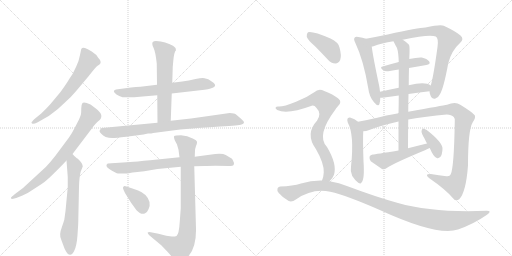
t = 0.00 s
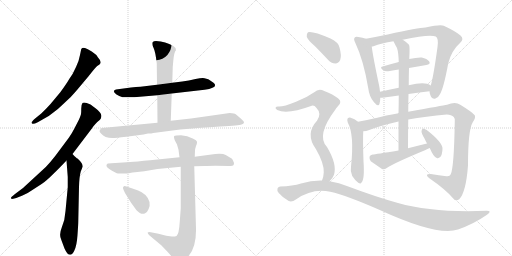
t = 3.29 s
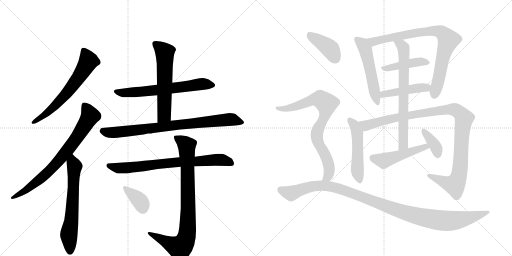
t = 6.58 s
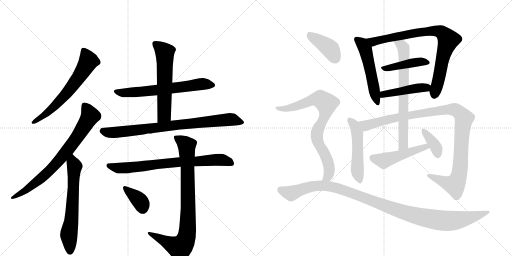
t = 9.87 s
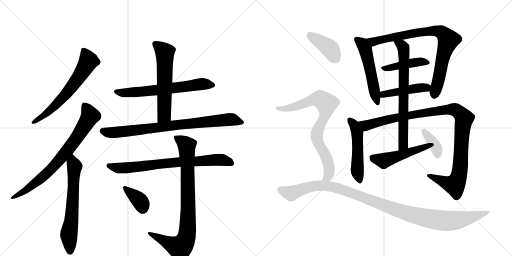
t = 13.17 s
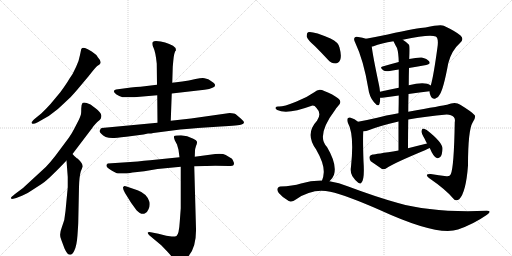
t = 16.46 s

The animated SVG that drew these frames (rendered in a browser with its animation timeline set to each time). Animation: 21 CSS @keyframes rules; one cycle of 16.46 s.

<svg version="1.1" viewBox="0 0 2048 1024" xmlns="http://www.w3.org/2000/svg">
  <g stroke="lightgray" stroke-dasharray="1,1" stroke-width="1" transform="scale(4, 4)">
    <line x1="0" y1="0" x2="256" y2="256"></line>
    <line x1="256" y1="0" x2="0" y2="256"></line>
    <line x1="128" y1="0" x2="128" y2="256"></line>
    <line x1="0" y1="128" x2="256" y2="128"></line>
    <line x1="256" y1="0" x2="512" y2="256"></line>
    <line x1="512" y1="0" x2="256" y2="256"></line>
    <line x1="384" y1="0" x2="384" y2="256"></line>
    <line x1="256" y1="128" x2="512" y2="128"></line>
  </g>
<g transform="scale(1, -1) translate(0, -850)">
   <style type="text/css">
    @keyframes keyframes0 {
      from {
       stroke: black;
       stroke-dashoffset: 638;
       stroke-width: 128;
       }
       67% {
       animation-timing-function: step-end;
       stroke: black;
       stroke-dashoffset: 0;
       stroke-width: 128;
       }
       to {
       stroke: black;
       stroke-width: 1024;
       }
       }
       #make-me-a-hanzi-animation-0 {
         animation: keyframes0 0.769206s both;
         animation-delay: 0.000000s;
         animation-timing-function: linear;
       }
    @keyframes keyframes1 {
      from {
       stroke: black;
       stroke-dashoffset: 766;
       stroke-width: 128;
       }
       71% {
       animation-timing-function: step-end;
       stroke: black;
       stroke-dashoffset: 0;
       stroke-width: 128;
       }
       to {
       stroke: black;
       stroke-width: 1024;
       }
       }
       #make-me-a-hanzi-animation-1 {
         animation: keyframes1 0.873372s both;
         animation-delay: 0.769206s;
         animation-timing-function: linear;
       }
    @keyframes keyframes2 {
      from {
       stroke: black;
       stroke-dashoffset: 637;
       stroke-width: 128;
       }
       67% {
       animation-timing-function: step-end;
       stroke: black;
       stroke-dashoffset: 0;
       stroke-width: 128;
       }
       to {
       stroke: black;
       stroke-width: 1024;
       }
       }
       #make-me-a-hanzi-animation-2 {
         animation: keyframes2 0.768392s both;
         animation-delay: 1.642578s;
         animation-timing-function: linear;
       }
    @keyframes keyframes3 {
      from {
       stroke: black;
       stroke-dashoffset: 643;
       stroke-width: 128;
       }
       68% {
       animation-timing-function: step-end;
       stroke: black;
       stroke-dashoffset: 0;
       stroke-width: 128;
       }
       to {
       stroke: black;
       stroke-width: 1024;
       }
       }
       #make-me-a-hanzi-animation-3 {
         animation: keyframes3 0.773275s both;
         animation-delay: 2.410970s;
         animation-timing-function: linear;
       }
    @keyframes keyframes4 {
      from {
       stroke: black;
       stroke-dashoffset: 589;
       stroke-width: 128;
       }
       66% {
       animation-timing-function: step-end;
       stroke: black;
       stroke-dashoffset: 0;
       stroke-width: 128;
       }
       to {
       stroke: black;
       stroke-width: 1024;
       }
       }
       #make-me-a-hanzi-animation-4 {
         animation: keyframes4 0.729329s both;
         animation-delay: 3.184245s;
         animation-timing-function: linear;
       }
    @keyframes keyframes5 {
      from {
       stroke: black;
       stroke-dashoffset: 820;
       stroke-width: 128;
       }
       73% {
       animation-timing-function: step-end;
       stroke: black;
       stroke-dashoffset: 0;
       stroke-width: 128;
       }
       to {
       stroke: black;
       stroke-width: 1024;
       }
       }
       #make-me-a-hanzi-animation-5 {
         animation: keyframes5 0.917318s both;
         animation-delay: 3.913574s;
         animation-timing-function: linear;
       }
    @keyframes keyframes6 {
      from {
       stroke: black;
       stroke-dashoffset: 753;
       stroke-width: 128;
       }
       71% {
       animation-timing-function: step-end;
       stroke: black;
       stroke-dashoffset: 0;
       stroke-width: 128;
       }
       to {
       stroke: black;
       stroke-width: 1024;
       }
       }
       #make-me-a-hanzi-animation-6 {
         animation: keyframes6 0.862793s both;
         animation-delay: 4.830892s;
         animation-timing-function: linear;
       }
    @keyframes keyframes7 {
      from {
       stroke: black;
       stroke-dashoffset: 862;
       stroke-width: 128;
       }
       74% {
       animation-timing-function: step-end;
       stroke: black;
       stroke-dashoffset: 0;
       stroke-width: 128;
       }
       to {
       stroke: black;
       stroke-width: 1024;
       }
       }
       #make-me-a-hanzi-animation-7 {
         animation: keyframes7 0.951497s both;
         animation-delay: 5.693685s;
         animation-timing-function: linear;
       }
    @keyframes keyframes8 {
      from {
       stroke: black;
       stroke-dashoffset: 366;
       stroke-width: 128;
       }
       54% {
       animation-timing-function: step-end;
       stroke: black;
       stroke-dashoffset: 0;
       stroke-width: 128;
       }
       to {
       stroke: black;
       stroke-width: 1024;
       }
       }
       #make-me-a-hanzi-animation-8 {
         animation: keyframes8 0.547852s both;
         animation-delay: 6.645182s;
         animation-timing-function: linear;
       }
    @keyframes keyframes9 {
      from {
       stroke: black;
       stroke-dashoffset: 528;
       stroke-width: 128;
       }
       63% {
       animation-timing-function: step-end;
       stroke: black;
       stroke-dashoffset: 0;
       stroke-width: 128;
       }
       to {
       stroke: black;
       stroke-width: 1024;
       }
       }
       #make-me-a-hanzi-animation-9 {
         animation: keyframes9 0.679688s both;
         animation-delay: 7.193034s;
         animation-timing-function: linear;
       }
    @keyframes keyframes10 {
      from {
       stroke: black;
       stroke-dashoffset: 825;
       stroke-width: 128;
       }
       73% {
       animation-timing-function: step-end;
       stroke: black;
       stroke-dashoffset: 0;
       stroke-width: 128;
       }
       to {
       stroke: black;
       stroke-width: 1024;
       }
       }
       #make-me-a-hanzi-animation-10 {
         animation: keyframes10 0.921387s both;
         animation-delay: 7.872721s;
         animation-timing-function: linear;
       }
    @keyframes keyframes11 {
      from {
       stroke: black;
       stroke-dashoffset: 429;
       stroke-width: 128;
       }
       58% {
       animation-timing-function: step-end;
       stroke: black;
       stroke-dashoffset: 0;
       stroke-width: 128;
       }
       to {
       stroke: black;
       stroke-width: 1024;
       }
       }
       #make-me-a-hanzi-animation-11 {
         animation: keyframes11 0.599121s both;
         animation-delay: 8.794108s;
         animation-timing-function: linear;
       }
    @keyframes keyframes12 {
      from {
       stroke: black;
       stroke-dashoffset: 451;
       stroke-width: 128;
       }
       59% {
       animation-timing-function: step-end;
       stroke: black;
       stroke-dashoffset: 0;
       stroke-width: 128;
       }
       to {
       stroke: black;
       stroke-width: 1024;
       }
       }
       #make-me-a-hanzi-animation-12 {
         animation: keyframes12 0.617025s both;
         animation-delay: 9.393229s;
         animation-timing-function: linear;
       }
    @keyframes keyframes13 {
      from {
       stroke: black;
       stroke-dashoffset: 509;
       stroke-width: 128;
       }
       62% {
       animation-timing-function: step-end;
       stroke: black;
       stroke-dashoffset: 0;
       stroke-width: 128;
       }
       to {
       stroke: black;
       stroke-width: 1024;
       }
       }
       #make-me-a-hanzi-animation-13 {
         animation: keyframes13 0.664225s both;
         animation-delay: 10.010254s;
         animation-timing-function: linear;
       }
    @keyframes keyframes14 {
      from {
       stroke: black;
       stroke-dashoffset: 1076;
       stroke-width: 128;
       }
       78% {
       animation-timing-function: step-end;
       stroke: black;
       stroke-dashoffset: 0;
       stroke-width: 128;
       }
       to {
       stroke: black;
       stroke-width: 1024;
       }
       }
       #make-me-a-hanzi-animation-14 {
         animation: keyframes14 1.125651s both;
         animation-delay: 10.674479s;
         animation-timing-function: linear;
       }
    @keyframes keyframes15 {
      from {
       stroke: black;
       stroke-dashoffset: 703;
       stroke-width: 128;
       }
       70% {
       animation-timing-function: step-end;
       stroke: black;
       stroke-dashoffset: 0;
       stroke-width: 128;
       }
       to {
       stroke: black;
       stroke-width: 1024;
       }
       }
       #make-me-a-hanzi-animation-15 {
         animation: keyframes15 0.822103s both;
         animation-delay: 11.800130s;
         animation-timing-function: linear;
       }
    @keyframes keyframes16 {
      from {
       stroke: black;
       stroke-dashoffset: 489;
       stroke-width: 128;
       }
       61% {
       animation-timing-function: step-end;
       stroke: black;
       stroke-dashoffset: 0;
       stroke-width: 128;
       }
       to {
       stroke: black;
       stroke-width: 1024;
       }
       }
       #make-me-a-hanzi-animation-16 {
         animation: keyframes16 0.647949s both;
         animation-delay: 12.622233s;
         animation-timing-function: linear;
       }
    @keyframes keyframes17 {
      from {
       stroke: black;
       stroke-dashoffset: 370;
       stroke-width: 128;
       }
       55% {
       animation-timing-function: step-end;
       stroke: black;
       stroke-dashoffset: 0;
       stroke-width: 128;
       }
       to {
       stroke: black;
       stroke-width: 1024;
       }
       }
       #make-me-a-hanzi-animation-17 {
         animation: keyframes17 0.551107s both;
         animation-delay: 13.270182s;
         animation-timing-function: linear;
       }
    @keyframes keyframes18 {
      from {
       stroke: black;
       stroke-dashoffset: 401;
       stroke-width: 128;
       }
       57% {
       animation-timing-function: step-end;
       stroke: black;
       stroke-dashoffset: 0;
       stroke-width: 128;
       }
       to {
       stroke: black;
       stroke-width: 1024;
       }
       }
       #make-me-a-hanzi-animation-18 {
         animation: keyframes18 0.576335s both;
         animation-delay: 13.821289s;
         animation-timing-function: linear;
       }
    @keyframes keyframes19 {
      from {
       stroke: black;
       stroke-dashoffset: 797;
       stroke-width: 128;
       }
       72% {
       animation-timing-function: step-end;
       stroke: black;
       stroke-dashoffset: 0;
       stroke-width: 128;
       }
       to {
       stroke: black;
       stroke-width: 1024;
       }
       }
       #make-me-a-hanzi-animation-19 {
         animation: keyframes19 0.898600s both;
         animation-delay: 14.397624s;
         animation-timing-function: linear;
       }
    @keyframes keyframes20 {
      from {
       stroke: black;
       stroke-dashoffset: 1117;
       stroke-width: 128;
       }
       78% {
       animation-timing-function: step-end;
       stroke: black;
       stroke-dashoffset: 0;
       stroke-width: 128;
       }
       to {
       stroke: black;
       stroke-width: 1024;
       }
       }
       #make-me-a-hanzi-animation-20 {
         animation: keyframes20 1.159017s both;
         animation-delay: 15.296224s;
         animation-timing-function: linear;
       }
</style>
<path d="M 308 490 L 355 546 Q 383 582 389 586 Q 396 590 399 593 Q 409 602 392 620 Q 386 632 367 644 Q 349 656 340 658 Q 331 660 329 658 L 325 654 L 320 630 Q 317 610 304 582 Q 292 554 277 534 Q 266 515 242 482 L 202 434 Q 185 415 165 396 L 138 374 Q 126 362 126 360 Q 126 357 130 355 Q 135 353 151 361 L 172 373 Q 199 387 216 402 Q 234 415 251 432 L 283 462 Q 294 474 308 490 Z" fill="lightgray"></path> 
<path d="M 44 59 L 46 54 Q 47 53 65 58 L 90 68 Q 110 76 131 91 L 168 115 Q 185 126 218 159 Q 232 172 266 208 L 290 234 L 369 338 Q 372 344 389 362 Q 403 373 404 378 Q 406 383 405 390 Q 401 403 382 417 L 362 432 Q 336 444 330 438 Q 325 432 325 416 Q 325 399 324 394 Q 323 388 315 370 L 298 337 Q 289 319 276 300 L 241 253 Q 197 192 168 168 L 92 98 L 60 74 Q 44 61 44 59 Z" fill="lightgray"></path> 
<path d="M 266 208 L 271 142 L 271 101 L 262 6 Q 260 -30 247 -60 Q 235 -90 245 -109 L 258 -144 Q 269 -168 277 -168 Q 288 -172 297 -153 Q 307 -134 310 -90 Q 313 -47 313 -39 L 316 102 Q 317 143 323 164 L 331 184 Q 331 197 310 216 Q 306 217 290 234 C 269 255 264 238 266 208 Z" fill="lightgray"></path> 
<path d="M 687 476 L 818 491 Q 877 500 854 519 Q 838 531 833 533 L 818 537 Q 809 539 782 534 Q 755 528 729 524 L 689 519 L 628 511 L 562 503 Q 544 502 524 500 L 464 492 Q 446 487 466 472 Q 476 465 490 461 L 520 461 Q 541 461 548 462 L 629 469 L 687 476 Z" fill="lightgray"></path> 
<path d="M 683 367 L 687 476 L 689 519 L 691 583 L 693 605 Q 696 642 704 649 Q 704 660 692 667 Q 663 683 624 686 Q 615 686 611 682 Q 606 675 614 659 Q 622 643 627 596 L 628 511 L 629 469 L 630 359 C 630 329 682 337 683 367 Z" fill="lightgray"></path> 
<path d="M 919 398 L 764 376 L 683 367 L 630 359 L 407 338 Q 403 338 398 326 Q 398 322 405 315 Q 418 298 450 298 Q 462 298 505 303 L 574 312 L 592 316 Q 607 316 613 318 L 721 332 Q 760 336 792 338 L 882 344 Q 958 349 966 352 Q 975 355 976 360 Q 977 364 963 376 L 943 393 Q 938 397 919 398 Z" fill="lightgray"></path> 
<path d="M 515 157 L 530 160 Q 535 161 540 161 L 577 165 L 630 174 L 723 183 L 777 185 L 820 186 Q 830 187 861 187 L 916 186 Q 932 186 934 190 Q 936 193 936 198 Q 932 209 928 215 L 903 230 Q 891 237 861 234 L 779 223 L 718 221 L 600 209 Q 576 207 551 204 L 431 196 Q 424 191 426 186 Q 426 178 465 158 Q 467 156 489 156 Q 511 156 515 157 Z" fill="lightgray"></path> 
<path d="M 723 183 L 723 17 L 719 -37 Q 716 -87 706 -94 Q 698 -97 687 -96 L 665 -93 L 634 -85 L 603 -79 Q 593 -77 591 -80 Q 589 -83 597 -91 L 645 -131 L 669 -156 Q 682 -170 693 -184 Q 705 -199 712 -202 Q 719 -205 736 -191 Q 786 -156 784 -65 L 777 185 L 779 223 L 780 247 Q 780 254 784 266 Q 789 277 788 283 Q 787 289 773 295 Q 749 309 724 309 Q 700 309 697 306 Q 694 302 699 289 L 708 272 L 714 251 L 718 221 L 723 183 Z" fill="lightgray"></path> 
<path d="M 550 89 L 512 102 Q 494 108 495 104 Q 487 102 500 78 L 525 38 L 546 9 Q 564 -10 579 -4 Q 588 -2 594 13 Q 601 27 598 42 Q 589 75 550 89 Z" fill="lightgray"></path> 
<path d="M 1464 695 Q 1451 699 1433 702 Q 1423 705 1419 700 Q 1413 694 1421 679 Q 1454 610 1473 497 Q 1477 463 1496 441 Q 1514 420 1518 435 Q 1521 445 1521 459 L 1520 483 Q 1519 496 1516 510 Q 1491 628 1487 664 C 1484 690 1484 690 1464 695 Z" fill="lightgray"></path> 
<path d="M 1718 485 Q 1718 478 1722 468 Q 1728 453 1740 455 Q 1753 458 1759 472 Q 1774 494 1793 597 Q 1806 648 1840 678 Q 1858 694 1842 708 Q 1824 724 1775 747 Q 1763 754 1702 740 Q 1675 740 1551 712 Q 1502 702 1464 695 C 1435 689 1458 656 1487 664 Q 1490 664 1494 665 Q 1525 677 1574 685 L 1611 691 Q 1720 715 1743 704 Q 1755 697 1750 662 Q 1734 544 1723 508 L 1718 485 Z" fill="lightgray"></path> 
<path d="M 1595 602 Q 1561 593 1530 584 Q 1517 581 1533 569 Q 1540 563 1559 566 Q 1575 570 1595 572 L 1636 578 Q 1672 585 1705 590 Q 1724 593 1717 604 Q 1708 616 1687 620 Q 1668 621 1637 614 L 1595 602 Z" fill="lightgray"></path> 
<path d="M 1634 474 Q 1679 481 1718 485 C 1748 488 1748 492 1723 508 Q 1701 526 1635 509 L 1595 499 Q 1555 492 1520 483 C 1491 476 1491 458 1521 459 Q 1527 459 1537 460 Q 1567 464 1595 468 L 1634 474 Z" fill="lightgray"></path> 
<path d="M 1432 363 Q 1420 375 1400 380 Q 1396 381 1391 377 Q 1387 371 1391 360 Q 1418 312 1404 183 Q 1400 164 1409 146 Q 1419 130 1433 119 Q 1443 112 1446 120 Q 1459 132 1454 205 Q 1451 292 1453 325 C 1454 344 1454 344 1432 363 Z" fill="lightgray"></path> 
<path d="M 1633 372 Q 1703 385 1787 392 Q 1806 392 1815 382 Q 1822 375 1819 361 Q 1816 180 1803 153 Q 1799 143 1786 145 Q 1756 149 1723 154 Q 1696 155 1716 138 Q 1783 92 1813 56 Q 1823 43 1837 53 Q 1864 81 1872 188 Q 1872 330 1891 361 Q 1904 380 1899 389 Q 1890 401 1841 431 Q 1822 446 1788 431 Q 1772 428 1633 403 L 1594 397 Q 1539 388 1509 379 Q 1466 369 1432 363 C 1403 357 1424 319 1453 325 Q 1465 325 1477 330 Q 1517 346 1594 364 L 1633 372 Z" fill="lightgray"></path> 
<path d="M 1632 257 Q 1632 318 1633 372 L 1633 403 Q 1633 440 1634 474 L 1635 509 Q 1635 545 1636 578 L 1637 614 Q 1640 665 1636 671 Q 1623 684 1611 691 C 1586 708 1561 712 1574 685 Q 1581 670 1588 658 Q 1594 640 1595 602 L 1595 572 Q 1595 547 1595 499 L 1595 468 Q 1595 437 1594 397 L 1594 364 Q 1594 312 1594 248 C 1594 218 1632 227 1632 257 Z" fill="lightgray"></path> 
<path d="M 1708 276 Q 1671 267 1632 257 L 1594 248 Q 1501 233 1491 232 Q 1481 231 1478 223 Q 1477 213 1483 205 Q 1502 192 1528 174 Q 1537 171 1547 178 Q 1572 196 1702 250 Q 1709 254 1719 258 C 1747 270 1737 283 1708 276 Z" fill="lightgray"></path> 
<path d="M 1719 258 Q 1734 222 1747 218 Q 1754 215 1762 223 Q 1769 232 1770 255 Q 1771 280 1707 330 Q 1697 336 1692 336 Q 1688 335 1686 326 Q 1685 317 1698 296 Q 1702 287 1708 276 L 1719 258 Z" fill="lightgray"></path> 
<path d="M 1259 666 Q 1284 641 1311 612 Q 1324 596 1342 596 Q 1354 596 1361 611 Q 1367 627 1358 660 Q 1354 681 1322 696 Q 1249 727 1232 721 Q 1226 717 1227 703 Q 1231 690 1259 666 Z" fill="lightgray"></path> 
<path d="M 1318 125 Q 1330 135 1336 151 Q 1349 193 1308 262 Q 1263 307 1341 411 Q 1344 418 1350 423 Q 1372 442 1352 457 Q 1333 472 1297 486 Q 1275 499 1257 481 Q 1226 459 1184 443 Q 1129 421 1112 424 Q 1105 424 1102 419 Q 1101 415 1109 410 Q 1149 391 1247 427 Q 1257 430 1266 418 Q 1288 396 1268 367 Q 1219 315 1264 253 Q 1297 196 1295 160 Q 1294 141 1288 128 C 1279 99 1298 103 1318 125 Z" fill="lightgray"></path> 
<path d="M 1288 128 Q 1246 129 1204 116 Q 1171 106 1121 104 Q 1114 104 1110 96 Q 1107 89 1115 78 Q 1131 59 1155 46 Q 1167 40 1185 53 Q 1251 99 1321 83 Q 1387 68 1519 10 Q 1750 -96 1832 -68 Q 1895 -46 1948 -9 Q 1970 7 1947 7 Q 1733 -2 1592 38 Q 1505 62 1393 104 Q 1356 120 1318 125 L 1288 128 Z" fill="lightgray"></path> 
      <clipPath id="make-me-a-hanzi-clip-0">
      <path d="M 308 490 L 355 546 Q 383 582 389 586 Q 396 590 399 593 Q 409 602 392 620 Q 386 632 367 644 Q 349 656 340 658 Q 331 660 329 658 L 325 654 L 320 630 Q 317 610 304 582 Q 292 554 277 534 Q 266 515 242 482 L 202 434 Q 185 415 165 396 L 138 374 Q 126 362 126 360 Q 126 357 130 355 Q 135 353 151 361 L 172 373 Q 199 387 216 402 Q 234 415 251 432 L 283 462 Q 294 474 308 490 Z" fill="lightgray"></path>
      </clipPath>
      <path clip-path="url(#make-me-a-hanzi-clip-0)" d="M 335 649 L 353 603 L 311 535 L 270 481 L 210 418 L 131 360 " fill="none" id="make-me-a-hanzi-animation-0" stroke-dasharray="510 1020" stroke-linecap="round"></path>

      <clipPath id="make-me-a-hanzi-clip-1">
      <path d="M 44 59 L 46 54 Q 47 53 65 58 L 90 68 Q 110 76 131 91 L 168 115 Q 185 126 218 159 Q 232 172 266 208 L 290 234 L 369 338 Q 372 344 389 362 Q 403 373 404 378 Q 406 383 405 390 Q 401 403 382 417 L 362 432 Q 336 444 330 438 Q 325 432 325 416 Q 325 399 324 394 Q 323 388 315 370 L 298 337 Q 289 319 276 300 L 241 253 Q 197 192 168 168 L 92 98 L 60 74 Q 44 61 44 59 Z" fill="lightgray"></path>
      </clipPath>
      <path clip-path="url(#make-me-a-hanzi-clip-1)" d="M 336 430 L 361 386 L 268 247 L 176 147 L 104 89 L 48 58 " fill="none" id="make-me-a-hanzi-animation-1" stroke-dasharray="638 1276" stroke-linecap="round"></path>

      <clipPath id="make-me-a-hanzi-clip-2">
      <path d="M 266 208 L 271 142 L 271 101 L 262 6 Q 260 -30 247 -60 Q 235 -90 245 -109 L 258 -144 Q 269 -168 277 -168 Q 288 -172 297 -153 Q 307 -134 310 -90 Q 313 -47 313 -39 L 316 102 Q 317 143 323 164 L 331 184 Q 331 197 310 216 Q 306 217 290 234 C 269 255 264 238 266 208 Z" fill="lightgray"></path>
      </clipPath>
      <path clip-path="url(#make-me-a-hanzi-clip-2)" d="M 293 224 L 290 210 L 298 184 L 294 95 L 286 -31 L 275 -90 L 280 -154 " fill="none" id="make-me-a-hanzi-animation-2" stroke-dasharray="509 1018" stroke-linecap="round"></path>

      <clipPath id="make-me-a-hanzi-clip-3">
      <path d="M 687 476 L 818 491 Q 877 500 854 519 Q 838 531 833 533 L 818 537 Q 809 539 782 534 Q 755 528 729 524 L 689 519 L 628 511 L 562 503 Q 544 502 524 500 L 464 492 Q 446 487 466 472 Q 476 465 490 461 L 520 461 Q 541 461 548 462 L 629 469 L 687 476 Z" fill="lightgray"></path>
      </clipPath>
      <path clip-path="url(#make-me-a-hanzi-clip-3)" d="M 465 482 L 498 478 L 580 484 L 806 514 L 849 509 " fill="none" id="make-me-a-hanzi-animation-3" stroke-dasharray="515 1030" stroke-linecap="round"></path>

      <clipPath id="make-me-a-hanzi-clip-4">
      <path d="M 683 367 L 687 476 L 689 519 L 691 583 L 693 605 Q 696 642 704 649 Q 704 660 692 667 Q 663 683 624 686 Q 615 686 611 682 Q 606 675 614 659 Q 622 643 627 596 L 628 511 L 629 469 L 630 359 C 630 329 682 337 683 367 Z" fill="lightgray"></path>
      </clipPath>
      <path clip-path="url(#make-me-a-hanzi-clip-4)" d="M 620 675 L 659 640 L 657 391 L 636 367 " fill="none" id="make-me-a-hanzi-animation-4" stroke-dasharray="461 922" stroke-linecap="round"></path>

      <clipPath id="make-me-a-hanzi-clip-5">
      <path d="M 919 398 L 764 376 L 683 367 L 630 359 L 407 338 Q 403 338 398 326 Q 398 322 405 315 Q 418 298 450 298 Q 462 298 505 303 L 574 312 L 592 316 Q 607 316 613 318 L 721 332 Q 760 336 792 338 L 882 344 Q 958 349 966 352 Q 975 355 976 360 Q 977 364 963 376 L 943 393 Q 938 397 919 398 Z" fill="lightgray"></path>
      </clipPath>
      <path clip-path="url(#make-me-a-hanzi-clip-5)" d="M 410 326 L 444 319 L 493 323 L 924 373 L 968 360 " fill="none" id="make-me-a-hanzi-animation-5" stroke-dasharray="692 1384" stroke-linecap="round"></path>

      <clipPath id="make-me-a-hanzi-clip-6">
      <path d="M 515 157 L 530 160 Q 535 161 540 161 L 577 165 L 630 174 L 723 183 L 777 185 L 820 186 Q 830 187 861 187 L 916 186 Q 932 186 934 190 Q 936 193 936 198 Q 932 209 928 215 L 903 230 Q 891 237 861 234 L 779 223 L 718 221 L 600 209 Q 576 207 551 204 L 431 196 Q 424 191 426 186 Q 426 178 465 158 Q 467 156 489 156 Q 511 156 515 157 Z" fill="lightgray"></path>
      </clipPath>
      <path clip-path="url(#make-me-a-hanzi-clip-6)" d="M 435 188 L 481 177 L 857 211 L 890 210 L 927 196 " fill="none" id="make-me-a-hanzi-animation-6" stroke-dasharray="625 1250" stroke-linecap="round"></path>

      <clipPath id="make-me-a-hanzi-clip-7">
      <path d="M 723 183 L 723 17 L 719 -37 Q 716 -87 706 -94 Q 698 -97 687 -96 L 665 -93 L 634 -85 L 603 -79 Q 593 -77 591 -80 Q 589 -83 597 -91 L 645 -131 L 669 -156 Q 682 -170 693 -184 Q 705 -199 712 -202 Q 719 -205 736 -191 Q 786 -156 784 -65 L 777 185 L 779 223 L 780 247 Q 780 254 784 266 Q 789 277 788 283 Q 787 289 773 295 Q 749 309 724 309 Q 700 309 697 306 Q 694 302 699 289 L 708 272 L 714 251 L 718 221 L 723 183 Z" fill="lightgray"></path>
      </clipPath>
      <path clip-path="url(#make-me-a-hanzi-clip-7)" d="M 703 302 L 747 266 L 753 4 L 744 -105 L 733 -127 L 717 -140 L 597 -84 " fill="none" id="make-me-a-hanzi-animation-7" stroke-dasharray="734 1468" stroke-linecap="round"></path>

      <clipPath id="make-me-a-hanzi-clip-8">
      <path d="M 550 89 L 512 102 Q 494 108 495 104 Q 487 102 500 78 L 525 38 L 546 9 Q 564 -10 579 -4 Q 588 -2 594 13 Q 601 27 598 42 Q 589 75 550 89 Z" fill="lightgray"></path>
      </clipPath>
      <path clip-path="url(#make-me-a-hanzi-clip-8)" d="M 500 98 L 559 47 L 571 17 " fill="none" id="make-me-a-hanzi-animation-8" stroke-dasharray="238 476" stroke-linecap="round"></path>

      <clipPath id="make-me-a-hanzi-clip-9">
      <path d="M 1464 695 Q 1451 699 1433 702 Q 1423 705 1419 700 Q 1413 694 1421 679 Q 1454 610 1473 497 Q 1477 463 1496 441 Q 1514 420 1518 435 Q 1521 445 1521 459 L 1520 483 Q 1519 496 1516 510 Q 1491 628 1487 664 C 1484 690 1484 690 1464 695 Z" fill="lightgray"></path>
      </clipPath>
      <path clip-path="url(#make-me-a-hanzi-clip-9)" d="M 1427 693 L 1450 674 L 1461 654 L 1508 440 " fill="none" id="make-me-a-hanzi-animation-9" stroke-dasharray="400 800" stroke-linecap="round"></path>

      <clipPath id="make-me-a-hanzi-clip-10">
      <path d="M 1718 485 Q 1718 478 1722 468 Q 1728 453 1740 455 Q 1753 458 1759 472 Q 1774 494 1793 597 Q 1806 648 1840 678 Q 1858 694 1842 708 Q 1824 724 1775 747 Q 1763 754 1702 740 Q 1675 740 1551 712 Q 1502 702 1464 695 C 1435 689 1458 656 1487 664 Q 1490 664 1494 665 Q 1525 677 1574 685 L 1611 691 Q 1720 715 1743 704 Q 1755 697 1750 662 Q 1734 544 1723 508 L 1718 485 Z" fill="lightgray"></path>
      </clipPath>
      <path clip-path="url(#make-me-a-hanzi-clip-10)" d="M 1471 692 L 1495 683 L 1717 727 L 1752 726 L 1772 717 L 1793 687 L 1772 625 L 1738 471 " fill="none" id="make-me-a-hanzi-animation-10" stroke-dasharray="697 1394" stroke-linecap="round"></path>

      <clipPath id="make-me-a-hanzi-clip-11">
      <path d="M 1595 602 Q 1561 593 1530 584 Q 1517 581 1533 569 Q 1540 563 1559 566 Q 1575 570 1595 572 L 1636 578 Q 1672 585 1705 590 Q 1724 593 1717 604 Q 1708 616 1687 620 Q 1668 621 1637 614 L 1595 602 Z" fill="lightgray"></path>
      </clipPath>
      <path clip-path="url(#make-me-a-hanzi-clip-11)" d="M 1539 578 L 1672 603 L 1709 599 " fill="none" id="make-me-a-hanzi-animation-11" stroke-dasharray="301 602" stroke-linecap="round"></path>

      <clipPath id="make-me-a-hanzi-clip-12">
      <path d="M 1634 474 Q 1679 481 1718 485 C 1748 488 1748 492 1723 508 Q 1701 526 1635 509 L 1595 499 Q 1555 492 1520 483 C 1491 476 1491 458 1521 459 Q 1527 459 1537 460 Q 1567 464 1595 468 L 1634 474 Z" fill="lightgray"></path>
      </clipPath>
      <path clip-path="url(#make-me-a-hanzi-clip-12)" d="M 1524 465 L 1590 484 L 1715 504 " fill="none" id="make-me-a-hanzi-animation-12" stroke-dasharray="323 646" stroke-linecap="round"></path>

      <clipPath id="make-me-a-hanzi-clip-13">
      <path d="M 1432 363 Q 1420 375 1400 380 Q 1396 381 1391 377 Q 1387 371 1391 360 Q 1418 312 1404 183 Q 1400 164 1409 146 Q 1419 130 1433 119 Q 1443 112 1446 120 Q 1459 132 1454 205 Q 1451 292 1453 325 C 1454 344 1454 344 1432 363 Z" fill="lightgray"></path>
      </clipPath>
      <path clip-path="url(#make-me-a-hanzi-clip-13)" d="M 1398 371 L 1416 352 L 1429 321 L 1429 168 L 1439 129 " fill="none" id="make-me-a-hanzi-animation-13" stroke-dasharray="381 762" stroke-linecap="round"></path>

      <clipPath id="make-me-a-hanzi-clip-14">
      <path d="M 1633 372 Q 1703 385 1787 392 Q 1806 392 1815 382 Q 1822 375 1819 361 Q 1816 180 1803 153 Q 1799 143 1786 145 Q 1756 149 1723 154 Q 1696 155 1716 138 Q 1783 92 1813 56 Q 1823 43 1837 53 Q 1864 81 1872 188 Q 1872 330 1891 361 Q 1904 380 1899 389 Q 1890 401 1841 431 Q 1822 446 1788 431 Q 1772 428 1633 403 L 1594 397 Q 1539 388 1509 379 Q 1466 369 1432 363 C 1403 357 1424 319 1453 325 Q 1465 325 1477 330 Q 1517 346 1594 364 L 1633 372 Z" fill="lightgray"></path>
      </clipPath>
      <path clip-path="url(#make-me-a-hanzi-clip-14)" d="M 1440 359 L 1465 348 L 1588 381 L 1765 409 L 1814 413 L 1836 402 L 1856 374 L 1846 301 L 1841 179 L 1827 124 L 1819 110 L 1800 113 L 1717 147 " fill="none" id="make-me-a-hanzi-animation-14" stroke-dasharray="948 1896" stroke-linecap="round"></path>

      <clipPath id="make-me-a-hanzi-clip-15">
      <path d="M 1632 257 Q 1632 318 1633 372 L 1633 403 Q 1633 440 1634 474 L 1635 509 Q 1635 545 1636 578 L 1637 614 Q 1640 665 1636 671 Q 1623 684 1611 691 C 1586 708 1561 712 1574 685 Q 1581 670 1588 658 Q 1594 640 1595 602 L 1595 572 Q 1595 547 1595 499 L 1595 468 Q 1595 437 1594 397 L 1594 364 Q 1594 312 1594 248 C 1594 218 1632 227 1632 257 Z" fill="lightgray"></path>
      </clipPath>
      <path clip-path="url(#make-me-a-hanzi-clip-15)" d="M 1581 680 L 1610 665 L 1617 626 L 1614 280 L 1599 256 " fill="none" id="make-me-a-hanzi-animation-15" stroke-dasharray="575 1150" stroke-linecap="round"></path>

      <clipPath id="make-me-a-hanzi-clip-16">
      <path d="M 1708 276 Q 1671 267 1632 257 L 1594 248 Q 1501 233 1491 232 Q 1481 231 1478 223 Q 1477 213 1483 205 Q 1502 192 1528 174 Q 1537 171 1547 178 Q 1572 196 1702 250 Q 1709 254 1719 258 C 1747 270 1737 283 1708 276 Z" fill="lightgray"></path>
      </clipPath>
      <path clip-path="url(#make-me-a-hanzi-clip-16)" d="M 1490 219 L 1535 207 L 1674 254 L 1713 260 " fill="none" id="make-me-a-hanzi-animation-16" stroke-dasharray="361 722" stroke-linecap="round"></path>

      <clipPath id="make-me-a-hanzi-clip-17">
      <path d="M 1719 258 Q 1734 222 1747 218 Q 1754 215 1762 223 Q 1769 232 1770 255 Q 1771 280 1707 330 Q 1697 336 1692 336 Q 1688 335 1686 326 Q 1685 317 1698 296 Q 1702 287 1708 276 L 1719 258 Z" fill="lightgray"></path>
      </clipPath>
      <path clip-path="url(#make-me-a-hanzi-clip-17)" d="M 1693 328 L 1737 272 L 1751 232 " fill="none" id="make-me-a-hanzi-animation-17" stroke-dasharray="242 484" stroke-linecap="round"></path>

      <clipPath id="make-me-a-hanzi-clip-18">
      <path d="M 1259 666 Q 1284 641 1311 612 Q 1324 596 1342 596 Q 1354 596 1361 611 Q 1367 627 1358 660 Q 1354 681 1322 696 Q 1249 727 1232 721 Q 1226 717 1227 703 Q 1231 690 1259 666 Z" fill="lightgray"></path>
      </clipPath>
      <path clip-path="url(#make-me-a-hanzi-clip-18)" d="M 1237 713 L 1319 656 L 1341 617 " fill="none" id="make-me-a-hanzi-animation-18" stroke-dasharray="273 546" stroke-linecap="round"></path>

      <clipPath id="make-me-a-hanzi-clip-19">
      <path d="M 1318 125 Q 1330 135 1336 151 Q 1349 193 1308 262 Q 1263 307 1341 411 Q 1344 418 1350 423 Q 1372 442 1352 457 Q 1333 472 1297 486 Q 1275 499 1257 481 Q 1226 459 1184 443 Q 1129 421 1112 424 Q 1105 424 1102 419 Q 1101 415 1109 410 Q 1149 391 1247 427 Q 1257 430 1266 418 Q 1288 396 1268 367 Q 1219 315 1264 253 Q 1297 196 1295 160 Q 1294 141 1288 128 C 1279 99 1298 103 1318 125 Z" fill="lightgray"></path>
      </clipPath>
      <path clip-path="url(#make-me-a-hanzi-clip-19)" d="M 1109 417 L 1137 414 L 1162 419 L 1268 454 L 1281 454 L 1306 436 L 1302 393 L 1269 326 L 1267 307 L 1276 271 L 1308 214 L 1317 178 L 1311 143 L 1296 130 " fill="none" id="make-me-a-hanzi-animation-19" stroke-dasharray="669 1338" stroke-linecap="round"></path>

      <clipPath id="make-me-a-hanzi-clip-20">
      <path d="M 1288 128 Q 1246 129 1204 116 Q 1171 106 1121 104 Q 1114 104 1110 96 Q 1107 89 1115 78 Q 1131 59 1155 46 Q 1167 40 1185 53 Q 1251 99 1321 83 Q 1387 68 1519 10 Q 1750 -96 1832 -68 Q 1895 -46 1948 -9 Q 1970 7 1947 7 Q 1733 -2 1592 38 Q 1505 62 1393 104 Q 1356 120 1318 125 L 1288 128 Z" fill="lightgray"></path>
      </clipPath>
      <path clip-path="url(#make-me-a-hanzi-clip-20)" d="M 1122 92 L 1164 77 L 1243 104 L 1322 104 L 1394 83 L 1622 -2 L 1771 -32 L 1840 -29 L 1951 -1 " fill="none" id="make-me-a-hanzi-animation-20" stroke-dasharray="989 1978" stroke-linecap="round"></path>

</g>
</svg>
